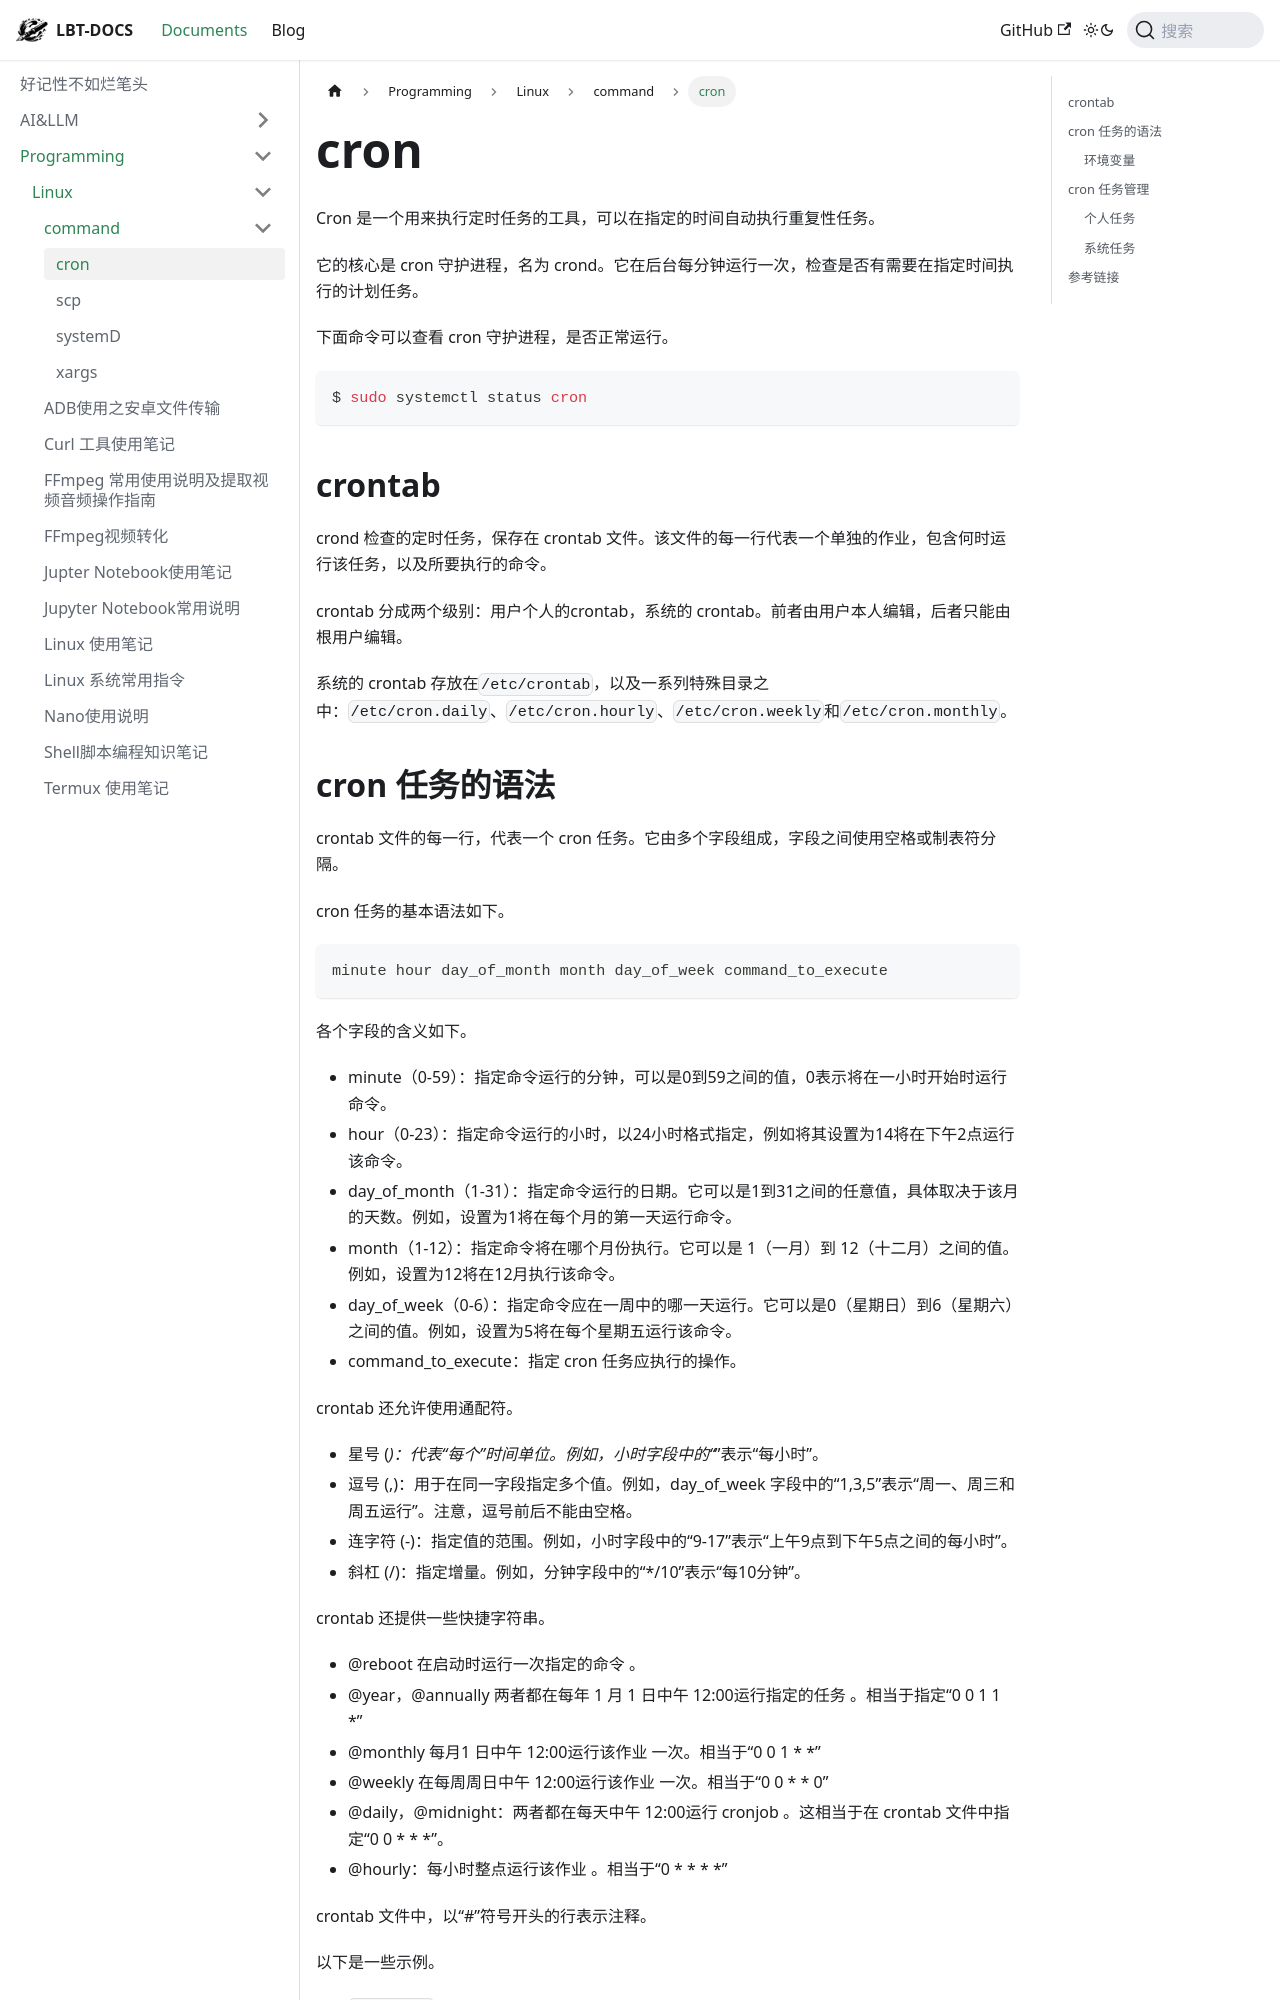

repository: fhvknb/lbt-docs · page: docs/Programming/Linux/command/corn.html · generator: docusaurus


# cron

Cron 是一个用来执行定时任务的工具，可以在指定的时间自动执行重复性任务。

它的核心是 cron 守护进程，名为 crond。它在后台每分钟运行一次，检查是否有需要在指定时间执行的计划任务。

下面命令可以查看 cron 守护进程，是否正常运行。

```bash
$ sudo systemctl status cron
```

## crontab

crond 检查的定时任务，保存在 crontab 文件。该文件的每一行代表一个单独的作业，包含何时运行该任务，以及所要执行的命令。

crontab 分成两个级别：用户个人的crontab，系统的 crontab。前者由用户本人编辑，后者只能由根用户编辑。

系统的 crontab 存放在`/etc/crontab`，以及一系列特殊目录之中：`/etc/cron.daily`、`/etc/cron.hourly`、`/etc/cron.weekly`和`/etc/cron.monthly`。
